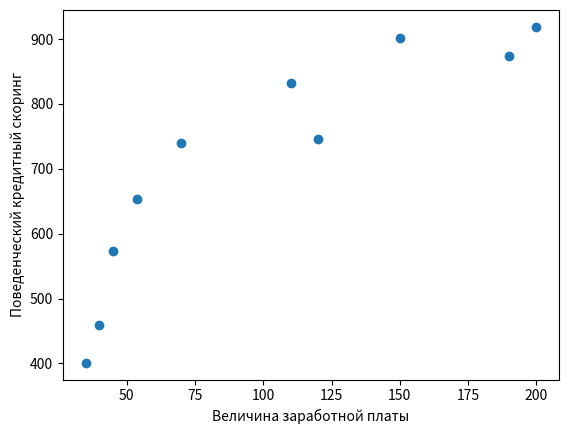

Reproduce this figure in Python.
import numpy as np
import pandas as pd
import matplotlib.pyplot as plt
zp = np.array([35, 45, 190, 200, 40, 70, 54, 150, 120, 110])
ks = np.array([401, 574, 874, 919, 459, 739, 653, 902, 746, 832])
plt.scatter(zp,ks)
plt.xlabel('Величина заработной платы')
plt.ylabel('Поведенческий кредитный скоринг')
plt.show()
cov = np.mean(zp * ks) - np.mean(zp) * np.mean(ks)
print(cov)
print(np.cov(zp, ks, ddof=0))
print(np.cov(zp, ks, ddof = 1))
print(np.std(zp, ddof = 1))
print(np.std(ks, ddof = 1))
print(10175.37777778/(62.31318747531162 * 183.99544076477068))
print(np.cov(zp, ks, ddof = 0))
print(np.std(zp, ddof = 0))
print(np.std(ks, ddof = 0))
print(9157.84/(59.115480206118605 * 174.55340157098058))
print(np.corrcoef(zp,ks))
df = pd.DataFrame(data = {'zp':zp, 'ks':ks})
print(df)
print(df.corr())
print('существует сильная линейная взаимосвязь между исходными данными')